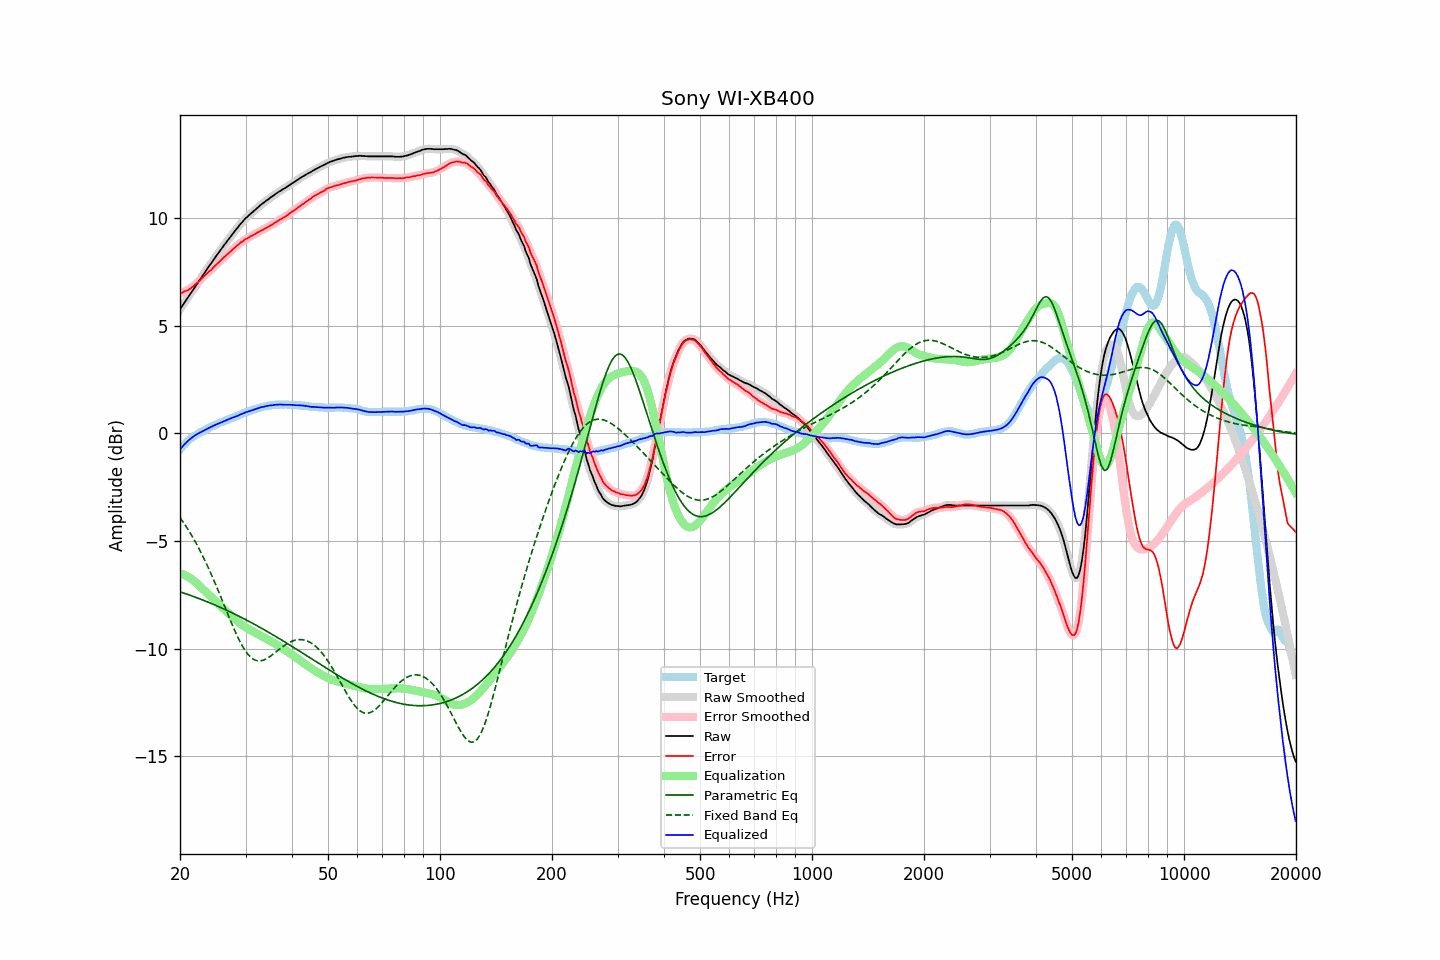

The data file committed next to this chart (first rows):
frequency, raw, error, smoothed, error_smoothed, equalization, parametric_eq, fixed_band_eq, equalized_raw, equalized_smoothed, target
20.00, 5.75, 6.50, 5.75, 6.50, -6.50, -7.36, -3.91, -0.75, -0.75, -0.75
20.20, 5.86, 6.52, 5.87, 6.53, -6.53, -7.39, -4.02, -0.66, -0.66, -0.66
20.40, 5.98, 6.55, 5.98, 6.56, -6.55, -7.41, -4.12, -0.58, -0.58, -0.58
20.61, 6.09, 6.60, 6.09, 6.59, -6.59, -7.44, -4.24, -0.50, -0.50, -0.51
20.81, 6.21, 6.62, 6.20, 6.62, -6.62, -7.47, -4.35, -0.42, -0.42, -0.42
21.02, 6.31, 6.65, 6.32, 6.66, -6.67, -7.49, -4.47, -0.35, -0.35, -0.34
21.23, 6.42, 6.70, 6.42, 6.70, -6.71, -7.52, -4.59, -0.29, -0.29, -0.28
21.44, 6.54, 6.75, 6.53, 6.76, -6.76, -7.54, -4.71, -0.23, -0.23, -0.22
21.66, 6.64, 6.81, 6.65, 6.82, -6.82, -7.57, -4.84, -0.17, -0.17, -0.17
21.87, 6.77, 6.89, 6.76, 6.88, -6.88, -7.60, -4.97, -0.11, -0.11, -0.12
22.09, 6.88, 6.95, 6.87, 6.94, -6.94, -7.63, -5.11, -0.07, -0.07, -0.07
22.31, 6.99, 7.01, 6.99, 7.01, -7.01, -7.65, -5.24, -0.02, -0.02, -0.02
22.54, 7.09, 7.07, 7.09, 7.08, -7.08, -7.68, -5.38, 0.01, 0.01, 0.02
22.76, 7.20, 7.15, 7.20, 7.15, -7.15, -7.71, -5.53, 0.05, 0.05, 0.06
22.99, 7.31, 7.23, 7.31, 7.22, -7.22, -7.74, -5.68, 0.09, 0.09, 0.09
23.22, 7.42, 7.30, 7.42, 7.30, -7.29, -7.77, -5.83, 0.13, 0.13, 0.13
23.45, 7.53, 7.37, 7.53, 7.37, -7.36, -7.80, -5.99, 0.17, 0.17, 0.17
23.69, 7.64, 7.44, 7.64, 7.44, -7.43, -7.83, -6.15, 0.21, 0.21, 0.21
23.92, 7.76, 7.51, 7.75, 7.50, -7.50, -7.86, -6.31, 0.25, 0.25, 0.25
24.16, 7.85, 7.56, 7.86, 7.57, -7.57, -7.89, -6.48, 0.28, 0.28, 0.30
24.40, 7.97, 7.64, 7.97, 7.64, -7.64, -7.92, -6.65, 0.32, 0.32, 0.33
24.65, 8.07, 7.72, 8.07, 7.71, -7.72, -7.95, -6.82, 0.36, 0.36, 0.35
24.89, 8.18, 7.79, 8.18, 7.79, -7.79, -7.99, -6.99, 0.39, 0.39, 0.39
25.14, 8.29, 7.86, 8.28, 7.86, -7.86, -8.02, -7.17, 0.43, 0.42, 0.42
25.39, 8.39, 7.93, 8.39, 7.93, -7.93, -8.05, -7.35, 0.45, 0.46, 0.45
25.65, 8.49, 8.00, 8.49, 8.01, -8.00, -8.08, -7.53, 0.49, 0.49, 0.49
25.91, 8.59, 8.08, 8.59, 8.08, -8.08, -8.12, -7.72, 0.52, 0.52, 0.51
26.16, 8.70, 8.15, 8.69, 8.15, -8.15, -8.15, -7.90, 0.55, 0.55, 0.54
26.43, 8.79, 8.21, 8.79, 8.22, -8.22, -8.19, -8.08, 0.58, 0.58, 0.58
26.69, 8.89, 8.28, 8.89, 8.28, -8.28, -8.22, -8.27, 0.61, 0.61, 0.61
26.96, 8.99, 8.35, 8.99, 8.35, -8.35, -8.26, -8.45, 0.64, 0.64, 0.64
27.23, 9.09, 8.41, 9.09, 8.42, -8.42, -8.29, -8.63, 0.67, 0.67, 0.68
27.50, 9.19, 8.48, 9.19, 8.49, -8.49, -8.33, -8.81, 0.71, 0.70, 0.71
27.77, 9.29, 8.56, 9.29, 8.55, -8.55, -8.36, -8.98, 0.73, 0.73, 0.73
28.05, 9.38, 8.62, 9.38, 8.62, -8.62, -8.40, -9.16, 0.76, 0.76, 0.77
28.33, 9.47, 8.69, 9.47, 8.68, -8.69, -8.44, -9.32, 0.79, 0.79, 0.79
28.62, 9.56, 8.75, 9.57, 8.75, -8.75, -8.47, -9.48, 0.81, 0.82, 0.82
28.90, 9.66, 8.81, 9.66, 8.81, -8.81, -8.51, -9.63, 0.85, 0.85, 0.85
29.19, 9.75, 8.88, 9.75, 8.87, -8.87, -8.55, -9.78, 0.89, 0.88, 0.87
29.48, 9.83, 8.91, 9.84, 8.93, -8.92, -8.59, -9.91, 0.91, 0.92, 0.92
29.78, 9.92, 8.98, 9.92, 8.98, -8.97, -8.62, -10.03, 0.95, 0.95, 0.94
30.08, 10.00, 9.03, 10.00, 9.02, -9.02, -8.66, -10.14, 0.98, 0.97, 0.97
30.38, 10.06, 9.06, 10.07, 9.07, -9.07, -8.70, -10.24, 1.00, 1.00, 1.00
30.68, 10.13, 9.11, 10.13, 9.11, -9.11, -8.74, -10.33, 1.02, 1.02, 1.03
30.99, 10.20, 9.16, 10.20, 9.15, -9.15, -8.78, -10.40, 1.05, 1.05, 1.05
31.30, 10.26, 9.19, 10.27, 9.19, -9.19, -8.82, -10.46, 1.07, 1.07, 1.08
31.61, 10.33, 9.23, 10.33, 9.23, -9.23, -8.86, -10.51, 1.10, 1.10, 1.10
31.93, 10.39, 9.27, 10.40, 9.27, -9.27, -8.90, -10.54, 1.12, 1.12, 1.12
32.24, 10.46, 9.32, 10.46, 9.31, -9.31, -8.94, -10.57, 1.15, 1.15, 1.14
32.57, 10.52, 9.35, 10.53, 9.36, -9.35, -8.99, -10.57, 1.17, 1.17, 1.17
32.89, 10.59, 9.39, 10.59, 9.39, -9.39, -9.03, -10.57, 1.20, 1.20, 1.20
33.22, 10.65, 9.44, 10.65, 9.43, -9.43, -9.07, -10.56, 1.22, 1.22, 1.22
33.55, 10.70, 9.47, 10.71, 9.47, -9.47, -9.11, -10.54, 1.23, 1.24, 1.24
33.89, 10.76, 9.52, 10.76, 9.51, -9.51, -9.15, -10.50, 1.25, 1.25, 1.24
34.23, 10.82, 9.55, 10.82, 9.55, -9.55, -9.20, -10.47, 1.27, 1.27, 1.27
34.57, 10.87, 9.59, 10.88, 9.60, -9.60, -9.24, -10.42, 1.28, 1.28, 1.28
34.92, 10.93, 9.64, 10.93, 9.64, -9.64, -9.28, -10.37, 1.29, 1.29, 1.29
35.27, 10.98, 9.68, 10.98, 9.68, -9.68, -9.33, -10.32, 1.30, 1.30, 1.31
35.62, 11.03, 9.73, 11.04, 9.73, -9.73, -9.37, -10.26, 1.31, 1.31, 1.31
35.97, 11.09, 9.78, 11.09, 9.77, -9.77, -9.41, -10.20, 1.32, 1.32, 1.31
... 635 more rows
